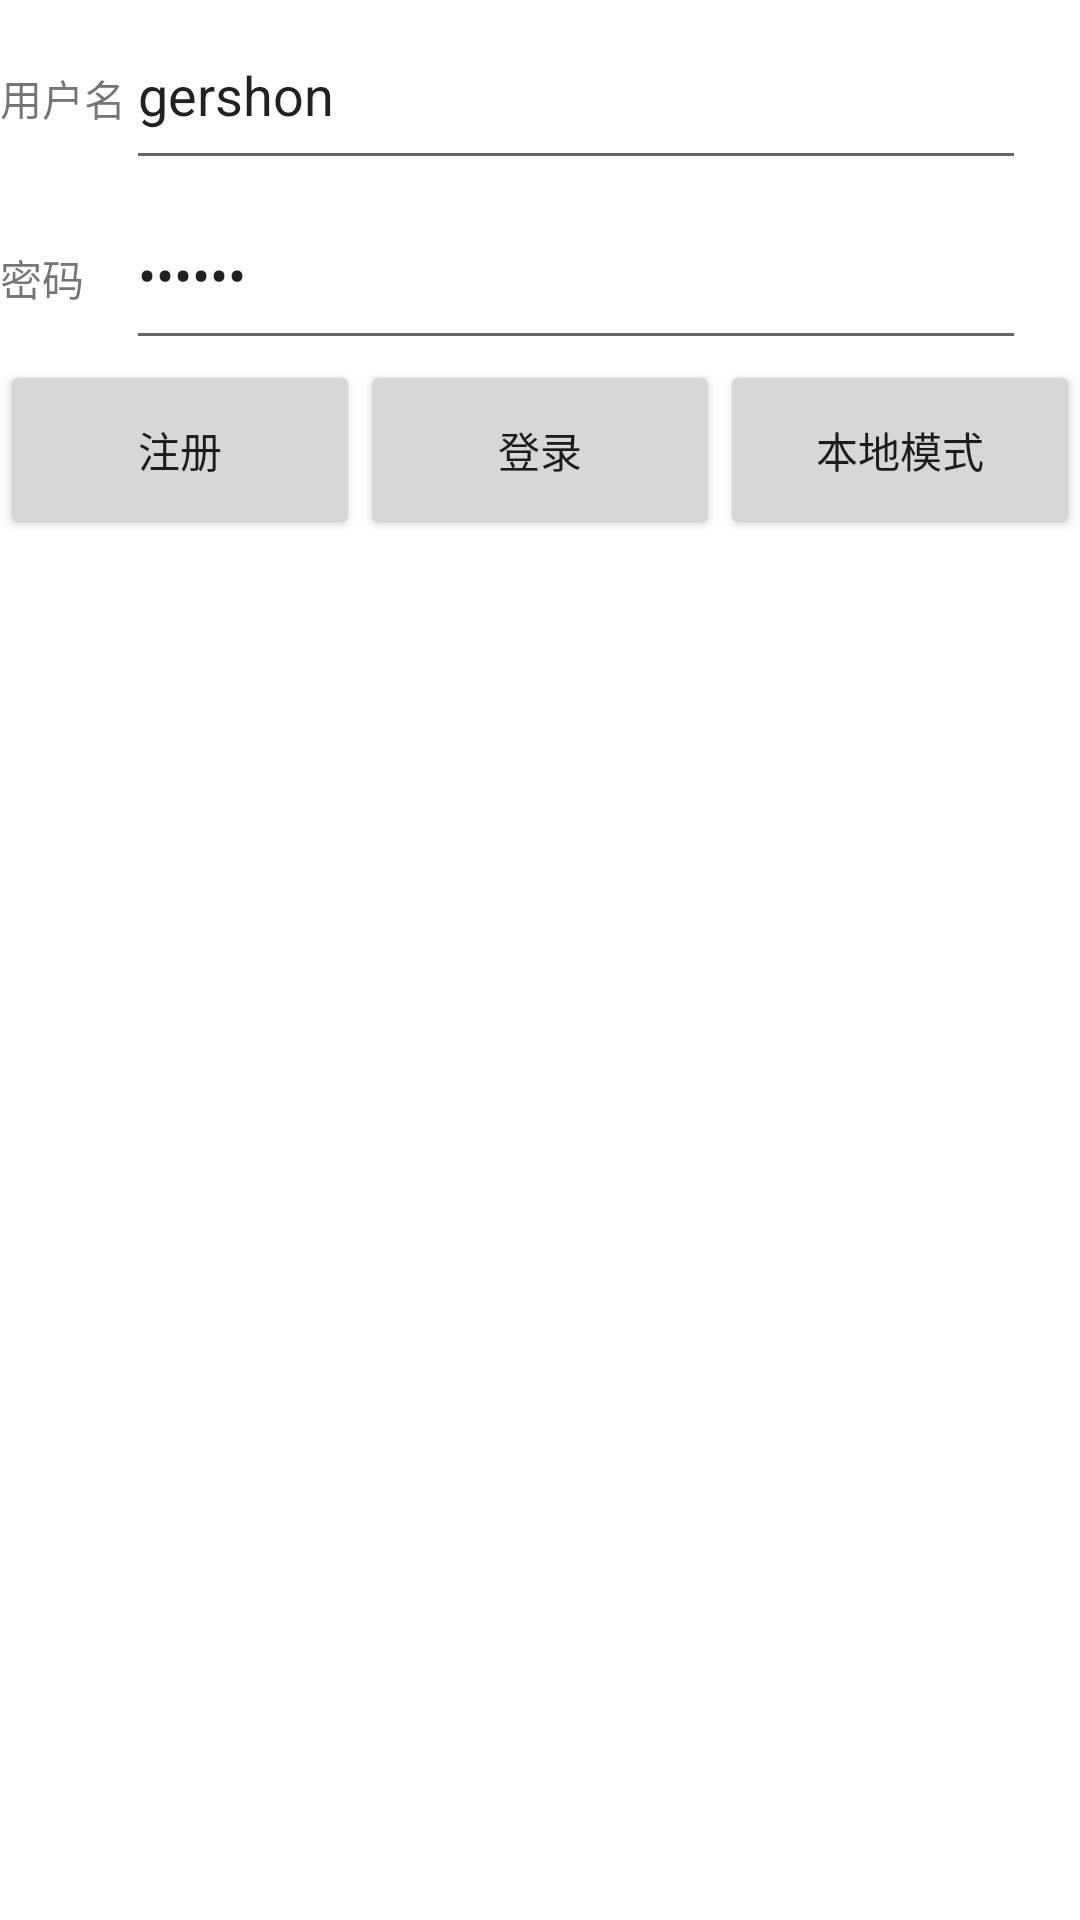

Write the Android layout XML for this screen, with the resource values it uses.
<!-- AndroidManifest.xml: application theme AppTheme -->
<!-- res/layout/login_layout.xml -->
<?xml version="1.0" encoding="utf-8"?>
<LinearLayout
    xmlns:app="http://schemas.android.com/apk/res-auto"
    xmlns:android="http://schemas.android.com/apk/res/android"
    android:layout_height="match_parent"
    android:layout_width="match_parent"
    android:orientation="vertical"
    >

    <LinearLayout
        android:layout_width="wrap_content"
        android:layout_height="wrap_content"
        android:orientation="horizontal">
        <TextView
            android:layout_width="wrap_content"
            android:layout_height="wrap_content"
            android:text="用户名"
            />
        <EditText
            android:layout_width="300dp"
            android:layout_height="60dp"
            android:id="@+id/etname"
            android:text="gershon"
            />
    </LinearLayout>
    <LinearLayout
        android:layout_width="wrap_content"
        android:layout_height="wrap_content"
        android:orientation="horizontal">

        <TextView
            android:layout_width="42dp"
            android:layout_height="wrap_content"
            android:text="密码" />
        <EditText
            android:layout_width="300dp"
            android:layout_height="60dp"
            android:id="@+id/etpassword"
            android:inputType="textPassword"
            android:text="123456"
            />
    </LinearLayout>

    <LinearLayout
        android:layout_width="wrap_content"
        android:layout_height="wrap_content"
        android:orientation="horizontal">
        <Button
            android:layout_width="120dp"
            android:layout_height="60dp"
            android:text="注册"
            android:id="@+id/btn_signup"
            />
        <Button
            android:layout_width="120dp"
            android:layout_height="60dp"
            android:text="登录"
            android:id="@+id/btn_signin"
            />

        <Button
            android:id="@+id/btn_local_mode"
            android:layout_width="120dp"
            android:layout_height="60dp"
            android:layout_weight="1"
            android:text="本地模式" />
    </LinearLayout>
</LinearLayout>
<!-- resources referenced by this layout -->
<resources>

</resources>
